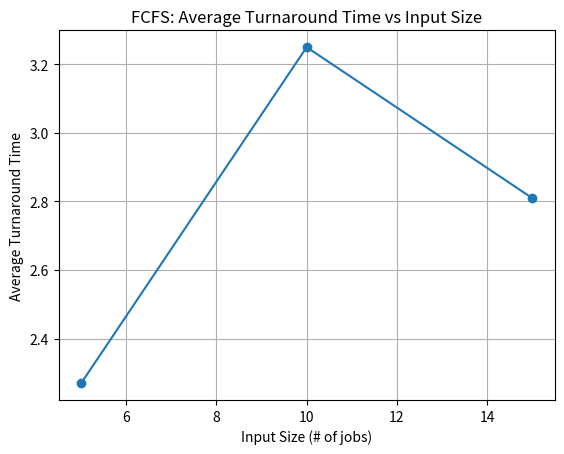
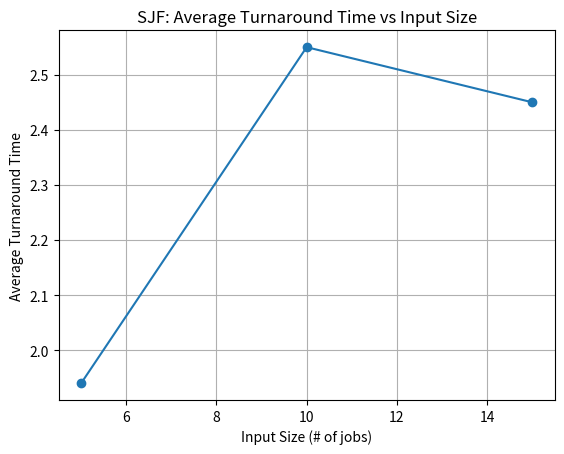
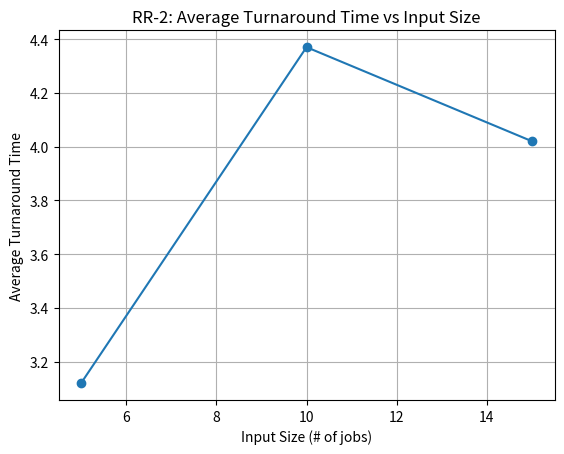
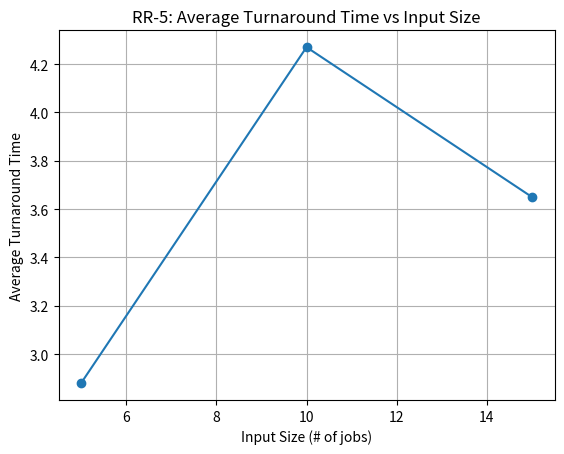
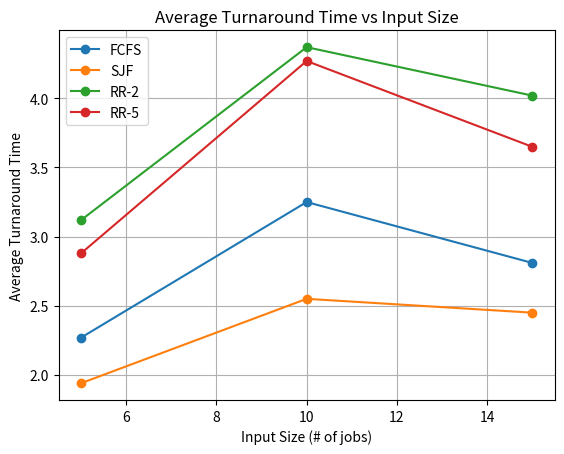

These charts were generated, in order, by the following Python code:
import matplotlib.pyplot as plt

# data from your experimental results
input_sizes = [5, 10, 15]

fcfs_avg = [2.27, 3.25, 2.81]
sjf_avg = [1.94, 2.55, 2.45]
rr2_avg = [3.12, 4.37, 4.02]
rr5_avg = [2.88, 4.27, 3.65]

# FCFS graph
plt.figure()
plt.plot(input_sizes, fcfs_avg, marker='o')
plt.title("FCFS: Average Turnaround Time vs Input Size")
plt.xlabel("Input Size (# of jobs)")
plt.ylabel("Average Turnaround Time")
plt.grid(True)
plt.show()

# SJF graph
plt.figure()
plt.plot(input_sizes, sjf_avg, marker='o')
plt.title("SJF: Average Turnaround Time vs Input Size")
plt.xlabel("Input Size (# of jobs)")
plt.ylabel("Average Turnaround Time")
plt.grid(True)
plt.show()

# RR-2 graph
plt.figure()
plt.plot(input_sizes, rr2_avg, marker='o')
plt.title("RR-2: Average Turnaround Time vs Input Size")
plt.xlabel("Input Size (# of jobs)")
plt.ylabel("Average Turnaround Time")
plt.grid(True)
plt.show()

# RR-5 graph
plt.figure()
plt.plot(input_sizes, rr5_avg, marker='o')
plt.title("RR-5: Average Turnaround Time vs Input Size")
plt.xlabel("Input Size (# of jobs)")
plt.ylabel("Average Turnaround Time")
plt.grid(True)
plt.show()

#This graph graphs all the lines on the same graph to be able to compare them 
plt.figure()
plt.plot(input_sizes, fcfs_avg, marker='o', label='FCFS')
plt.plot(input_sizes, sjf_avg, marker='o', label='SJF')
plt.plot(input_sizes, rr2_avg, marker='o', label='RR-2')
plt.plot(input_sizes, rr5_avg, marker='o', label='RR-5')

plt.title("Average Turnaround Time vs Input Size")
plt.xlabel("Input Size (# of jobs)")
plt.ylabel("Average Turnaround Time")

plt.legend()   # shows which line is which
plt.grid(True)

plt.show()
